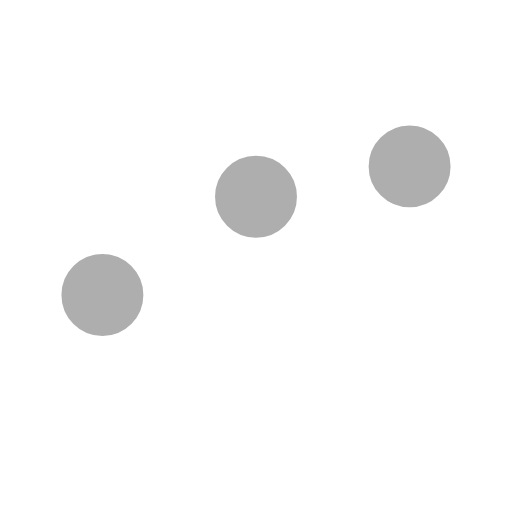
t = 0.00 s
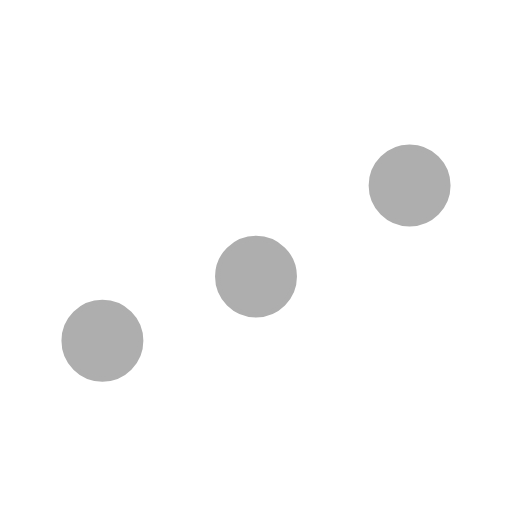
t = 0.16 s
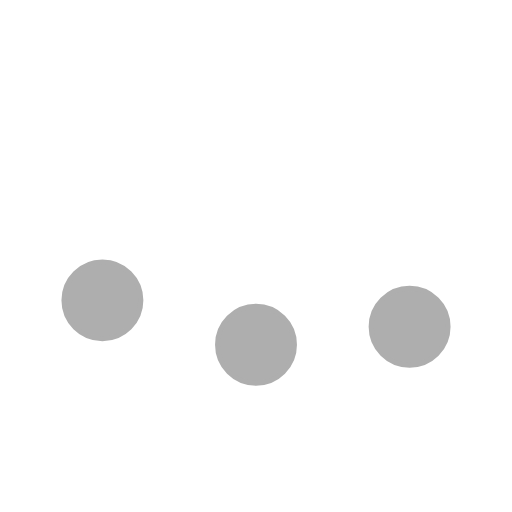
t = 0.49 s
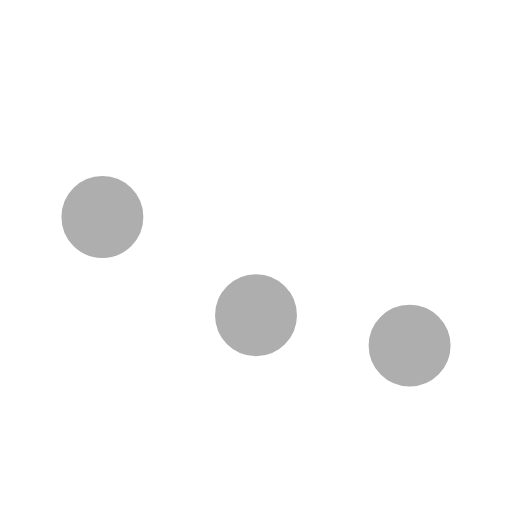
t = 0.65 s
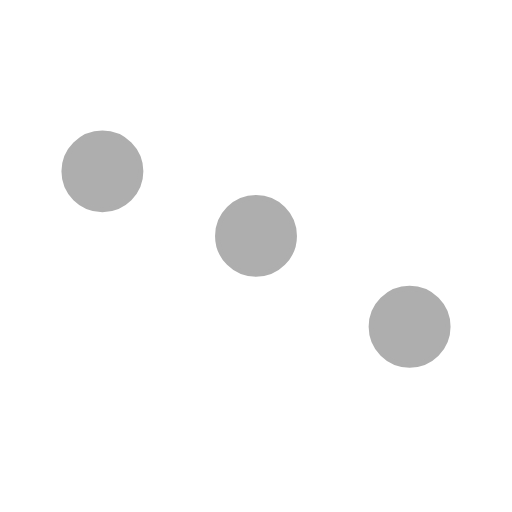
t = 0.81 s
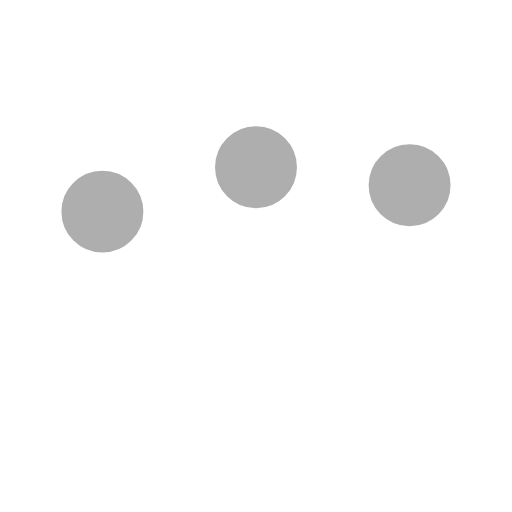
t = 1.14 s

The animated SVG that drew these frames (rendered in a browser with its animation timeline set to each time). Animation: 3 SMIL elements (animate=3); one cycle of 1.30 s, repeats indefinitely.

<svg xmlns='http://www.w3.org/2000/svg' viewBox='0 0 200 200'><circle fill='#AEAEAE' stroke='#AEAEAE' stroke-width='2' r='15' cx='40' cy='65'><animate attributeName='cy' calcMode='spline' dur='1.3' values='65;135;65;' keySplines='.5 0 .5 1;.5 0 .5 1' repeatCount='indefinite' begin='-.4'></animate></circle><circle fill='#AEAEAE' stroke='#AEAEAE' stroke-width='2' r='15' cx='100' cy='65'><animate attributeName='cy' calcMode='spline' dur='1.3' values='65;135;65;' keySplines='.5 0 .5 1;.5 0 .5 1' repeatCount='indefinite' begin='-.2'></animate></circle><circle fill='#AEAEAE' stroke='#AEAEAE' stroke-width='2' r='15' cx='160' cy='65'><animate attributeName='cy' calcMode='spline' dur='1.3' values='65;135;65;' keySplines='.5 0 .5 1;.5 0 .5 1' repeatCount='indefinite' begin='0'></animate></circle></svg>
